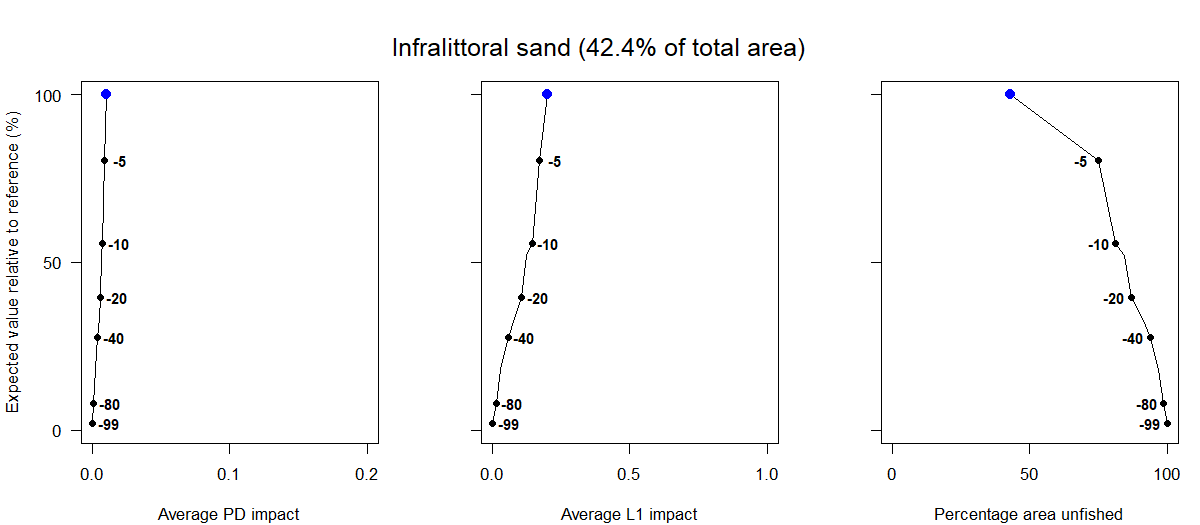

The data file committed next to this chart (first rows):
Effort reduction as a percentage, Average PD impact, Average L1 impact, Percentage area unfished, Percentage of total value, Percentage of total weight
0, 0.01, 0.2, 42.9, 100, 100
5, 0.01, 0.17, 74.91, 80.43, 67.75
10, 0.01, 0.15, 81.36, 55.51, 24.29
15, 0.01, 0.12, 84.6, 52.17, 23.57
20, 0.01, 0.11, 87, 39.66, 6.52
30, 0.01, 0.08, 90.99, 33.26, 5.4
40, 0, 0.06, 93.91, 27.7, 4.42
60, 0, 0.03, 96.88, 18.23, 2.94
80, 0, 0.01, 98.8, 8.06, 1.25
99, 0, 0, 100, 2.09, 0.34
